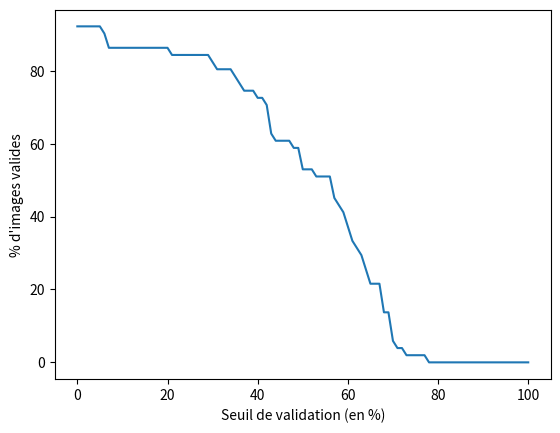

Python code for this plot:
import matplotlib.pyplot as plt

#     Liste des scores des tableaux : [0.9702183734371439, 0.9771095380092752, 0.9638629318696526, 0.9473065751828372, 0.9887007354152695, 0.9009066358024691, 0.8813855155445028, 0.9423624441209435, 0.4399205561072492, 0.5089810689290365, 0.9873504650807424, 0.9851006184701947, 0.44711907279550495, 0.965930301318454, 0.945763831470311, 0.7680043213856313, 0.959411825341647, 0.8222178686338188, 0.0, 0.8904262924520253, 0.9818346100572416, 0.9396369035844468, 0.9655795009780642, 0.900694545059403, 0.9918803740731573, 0.9273391417665838, 0.9714094915956981, 0.9607430933230663, 0.825482281948174, 0.9654064666903541, 0.9740558890951045, 0.4120782214581205, 0.8785881449297179, 0.9682534085372854, 0.9890205833333333, 0.8393964921602006, 0.781054476299864, 0.9956829230227023, 0.9815503469200805, 0.9846653053703234, 0.912435453319767, 0.7348766116960425, 0.9623916732699972, 0.9093139183889438, 0.9856154885957382, 0.9844272663940008, 0.9703919064946201, 0.9336879006629025, 0.9829277430703719, 0.947608466060669, 0.971781510431103]
#     Liste des scores des lignes : [0.6393977297522213, 0.5639241057314743, 0.6991238376939991, 0.7004085810957591, 0.697183154962498, 0.39558188332524796, 0.49199805043679995, 0.673307634961907, 0.06071995322809655, 0.4740511948924951, 0.6703596723356021, 0.7249799479289535, 0.42228362017690285, 0.6258985870493293, 0.6057323361318004, 0.0, 0.6762815884644153, 0.4317416968074335, 0.0, 0.6108400659037051, 0.5890850264071942, 0.6950614185524463, 0.29121900921552923, 0.5936297852869902, 0.569209005554263, 0.5683273949476, 0.42200833988576547, 0.20528863036076886, 0.4973222288083821, 0.0, 0.30275358171909206, 0.0, 0.5991818316498191, 0.359009854877547, 0.05139676716135887, 0.6357306165507467, 0.060569606929114915, 0.5744043277259059, 0.42067143863969425, 0.415239277952721, 0.4979678637297873, 0.3493233155349164, 0.6457264175101919, 0.7706710017377656, 0.677510401084182, 0.6492080599971507, 0.42052104898379455, 0.6989801571986993, 0.3665974354044643, 0.5286746171988086, 0.6006508838972255]

liste = \
[0.6393977297522213, 0.5639241057314743, 0.6991238376939991, 0.7004085810957591, 0.697183154962498, 0.39558188332524796, 0.49199805043679995, 0.673307634961907, 0.06071995322809655, 0.4740511948924951, 0.6703596723356021, 0.7249799479289535, 0.42228362017690285, 0.6258985870493293, 0.6057323361318004, 0.0, 0.6762815884644153, 0.4317416968074335, 0.0, 0.6108400659037051, 0.5890850264071942, 0.6950614185524463, 0.29121900921552923, 0.5936297852869902, 0.569209005554263, 0.5683273949476, 0.42200833988576547, 0.20528863036076886, 0.4973222288083821, 0.0, 0.30275358171909206, 0.0, 0.5991818316498191, 0.359009854877547, 0.05139676716135887, 0.6357306165507467, 0.060569606929114915, 0.5744043277259059, 0.42067143863969425, 0.415239277952721, 0.4979678637297873, 0.3493233155349164, 0.6457264175101919, 0.7706710017377656, 0.677510401084182, 0.6492080599971507, 0.42052104898379455, 0.6989801571986993, 0.3665974354044643, 0.5286746171988086, 0.6006508838972255]

liste = [i * 100 for i in liste]
tot = []
for i in range(101):
    cpt = 0
    for l in liste:
        if l > i:
            cpt += 1

    tot.append(cpt / len(liste) * 100)
    print(f"{i} : {cpt / len(liste) * 100} %")

plt.plot(tot)
# add axes labels
plt.xlabel('Seuil de validation (en %)')
plt.ylabel("% d'images valides")
# plt.title(sum(tot))
plt.savefig('plot.png')
plt.show()

print(sum(tot))
